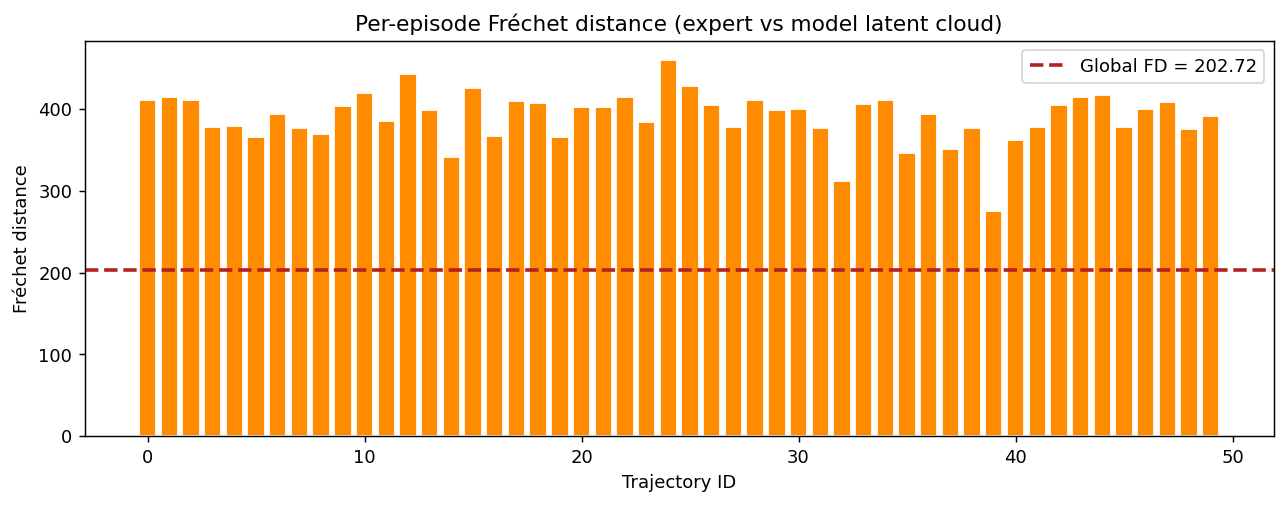

The file beside this chart, header and first rows:
traj_id, frechet, n_expert, n_model
0, 411.7, 50, 50
1, 414.7, 30, 50
2, 411.8, 50, 50
3, 378.3, 50, 50
4, 379.6, 50, 50
5, 366.3, 50, 50
6, 394.1, 27, 50
7, 376.9, 27, 50
8, 369.6, 50, 50
9, 404, 36, 50
10, 420.2, 50, 50
11, 385.6, 50, 50
12, 443.3, 50, 50
13, 399.3, 40, 50
14, 341.7, 48, 50
15, 426.2, 50, 50
16, 367.6, 37, 50
17, 410, 50, 50
18, 407.8, 50, 50
19, 365.9, 50, 50
20, 402.3, 50, 50
21, 402.8, 50, 50
22, 414.6, 50, 50
23, 384.8, 50, 50
24, 460.4, 50, 50
25, 428.7, 50, 50
26, 405.1, 50, 50
27, 377.9, 50, 50
28, 411.6, 50, 50
29, 399.3, 49, 50
30, 400.6, 50, 50
31, 377, 50, 50
32, 311.9, 50, 50
33, 406.3, 50, 50
34, 411.7, 50, 50
35, 346.2, 50, 50
36, 393.9, 50, 50
37, 350.8, 50, 50
38, 377, 50, 50
39, 274.9, 50, 50
40, 362, 50, 50
41, 378.3, 50, 50
42, 405.5, 50, 50
43, 414.6, 40, 50
44, 417.3, 50, 50
45, 378.7, 50, 50
46, 400.5, 50, 50
47, 408.7, 50, 50
48, 375.2, 50, 50
49, 391.2, 50, 50
